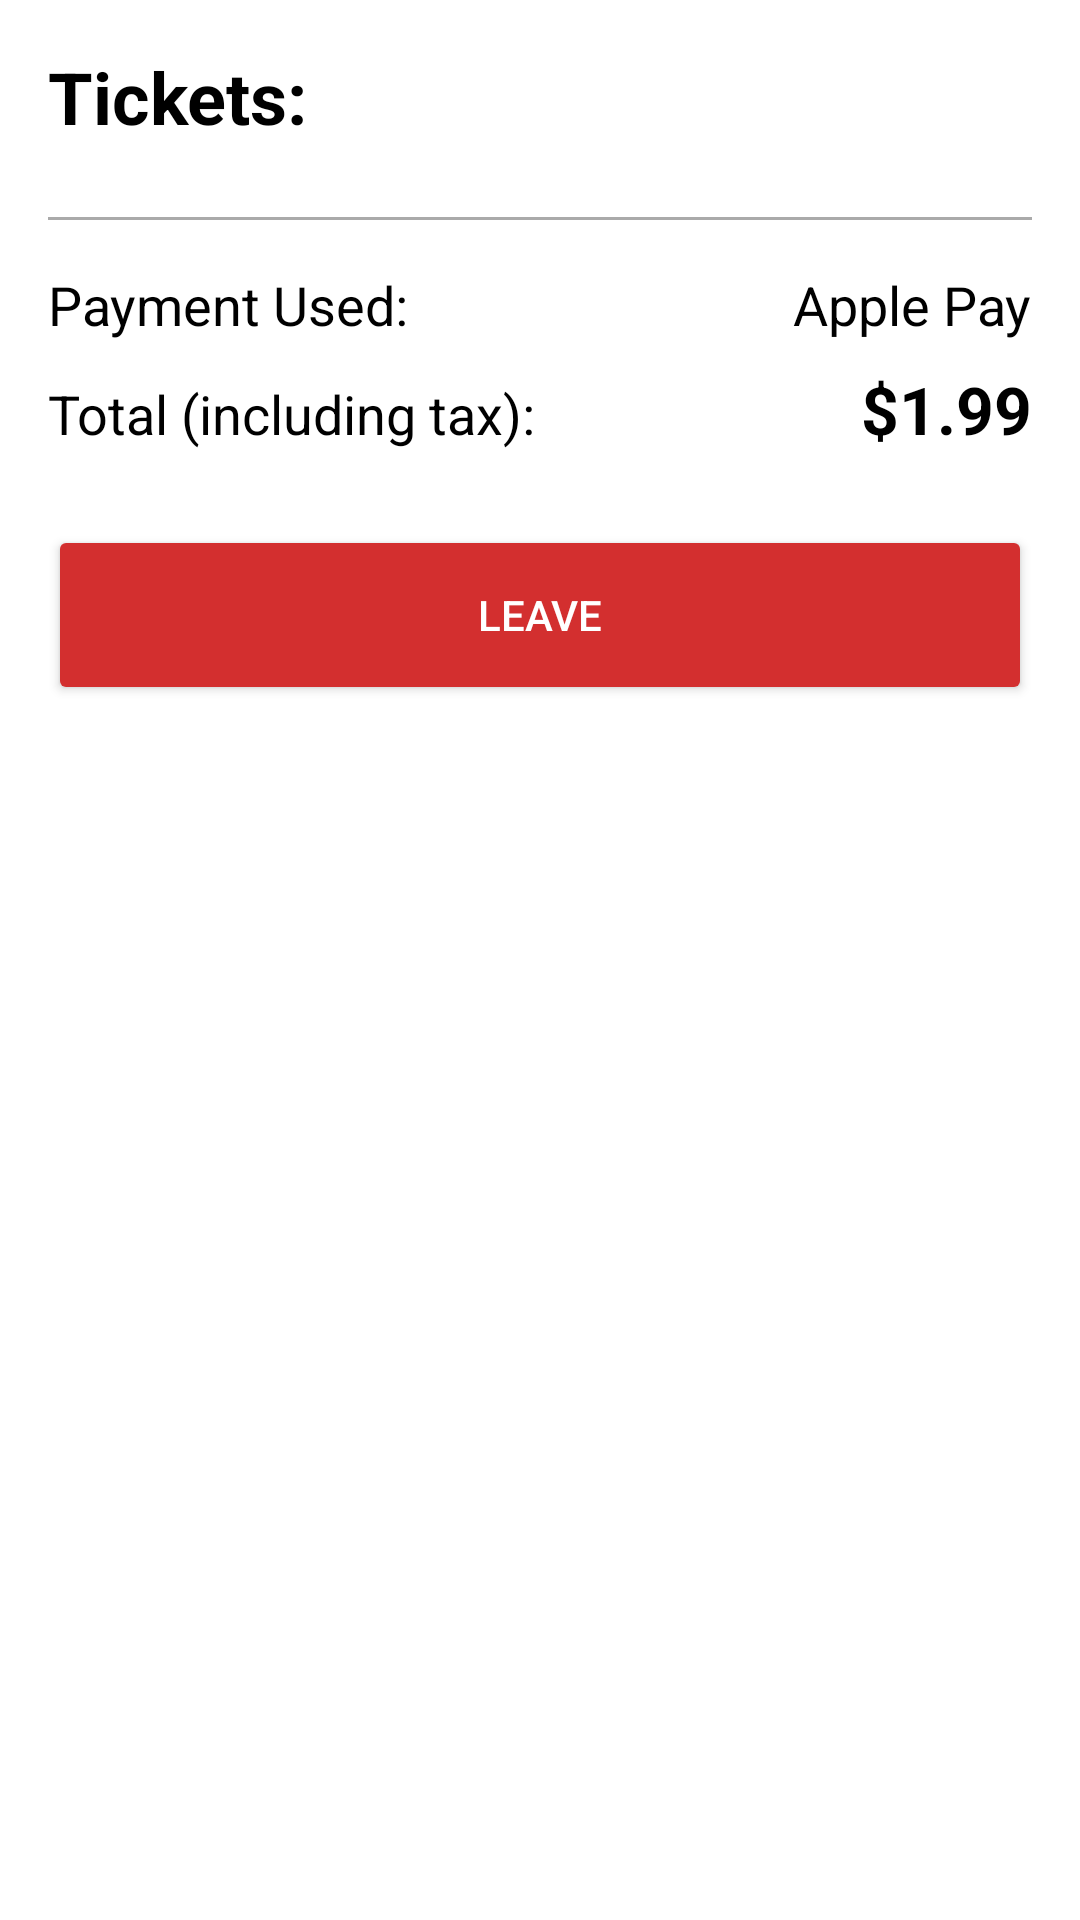

Android layout source for this screen:
<!-- AndroidManifest.xml: application theme Theme.MyApplication -->
<!-- res/layout/fragment_ticket_receipt.xml -->
<?xml version="1.0" encoding="utf-8"?>
<LinearLayout xmlns:android="http://schemas.android.com/apk/res/android"
    xmlns:app="http://schemas.android.com/apk/res-auto"
    xmlns:tools="http://schemas.android.com/tools"
    android:layout_width="match_parent"
    android:layout_height="match_parent"
    android:orientation="vertical"
    android:background="@android:color/white"
    tools:context=".ui.Tickets.TicketReceiptFragment">

    <ScrollView
        android:layout_width="match_parent"
        android:layout_height="match_parent">

        <LinearLayout
            android:layout_width="match_parent"
            android:layout_height="wrap_content"
            android:orientation="vertical"
            android:padding="16dp">

            <TextView
                android:layout_width="wrap_content"
                android:layout_height="wrap_content"
                android:text="Tickets:"
                android:textSize="24sp"
                android:textStyle="bold"
                android:textColor="@android:color/black" />

            <androidx.recyclerview.widget.RecyclerView
                android:id="@+id/rv_ticket_receipts"
                android:layout_width="match_parent"
                android:layout_height="wrap_content"
                android:layout_marginTop="8dp"
                app:layoutManager="androidx.recyclerview.widget.LinearLayoutManager"
                tools:listitem="@layout/item_ticket_type_receipt"
                tools:itemCount="2"/>

            <View
                android:layout_width="match_parent"
                android:layout_height="1dp"
                android:background="@android:color/darker_gray"
                android:layout_marginTop="16dp"/>

            <LinearLayout
                android:layout_width="match_parent"
                android:layout_height="wrap_content"
                android:orientation="horizontal"
                android:layout_marginTop="16dp">

                <TextView
                    android:layout_width="0dp"
                    android:layout_weight="1"
                    android:layout_height="wrap_content"
                    android:text="Payment Used:"
                    android:textSize="18sp"
                    android:textColor="@android:color/black" />

                <TextView
                    android:id="@+id/payment_method_text_view"
                    android:layout_width="wrap_content"
                    android:layout_height="wrap_content"
                    android:text="Apple Pay"
                    android:textSize="18sp"
                    android:textColor="@android:color/black" />

            </LinearLayout>

            <LinearLayout
                android:layout_width="match_parent"
                android:layout_height="wrap_content"
                android:orientation="horizontal"
                android:layout_marginTop="8dp">

                <TextView
                    android:layout_width="0dp"
                    android:layout_weight="1"
                    android:layout_height="wrap_content"
                    android:text="Total (including tax):"
                    android:textSize="18sp"
                    android:textColor="@android:color/black" />

                <TextView
                    android:id="@+id/total_price_text_view"
                    android:layout_width="wrap_content"
                    android:layout_height="wrap_content"
                    android:text="$1.99"
                    android:textSize="22sp"
                    android:textStyle="bold"
                    android:textColor="@android:color/black" />

            </LinearLayout>

            <Button
                android:id="@+id/leave_button"
                android:layout_width="match_parent"
                android:layout_height="60dp"
                android:layout_marginTop="24dp"
                android:text="Leave"
                android:textColor="@android:color/white"
                android:backgroundTint="#D32F2F"/>

        </LinearLayout>

    </ScrollView>

</LinearLayout>
<!-- res/layout/item_ticket_type_receipt.xml (included above) -->
<?xml version="1.0" encoding="utf-8"?>
<androidx.constraintlayout.widget.ConstraintLayout xmlns:android="http://schemas.android.com/apk/res/android"
    xmlns:app="http://schemas.android.com/apk/res-auto"
    xmlns:tools="http://schemas.android.com/tools"
    android:layout_width="match_parent"
    android:layout_height="wrap_content"
    android:padding="16dp">

    <TextView
        android:id="@+id/ticket_quantity_text_view"
        android:layout_width="wrap_content"
        android:layout_height="wrap_content"
        android:text="x1"
        android:textAppearance="@style/TextAppearance.AppCompat.Body2"
        app:layout_constraintTop_toTopOf="parent"
        app:layout_constraintStart_toStartOf="parent"
        app:layout_constraintBottom_toBottomOf="parent"/>

    <TextView
        android:id="@+id/ticket_name_text_view"
        android:layout_width="0dp"
        android:layout_height="wrap_content"
        android:layout_marginStart="16dp"
        android:layout_marginEnd="16dp"
        android:text="VerTech Gala Normal"
        android:textAppearance="@style/TextAppearance.AppCompat.Subhead"
        app:layout_constraintTop_toTopOf="parent"
        app:layout_constraintStart_toEndOf="@id/ticket_quantity_text_view"
        app:layout_constraintEnd_toStartOf="@id/ticket_price_text_view"
        app:layout_constraintBottom_toBottomOf="parent"/>

    <TextView
        android:id="@+id/ticket_price_text_view"
        android:layout_width="wrap_content"
        android:layout_height="wrap_content"
        android:text="$0.00"
        android:textAppearance="@style/TextAppearance.AppCompat.Body2"
        app:layout_constraintTop_toTopOf="parent"
        app:layout_constraintEnd_toEndOf="parent"
        app:layout_constraintBottom_toBottomOf="parent"/>

</androidx.constraintlayout.widget.ConstraintLayout>
<!-- resources referenced by this layout -->
<resources>
  <style name="Theme.MyApplication" parent="Theme.MaterialComponents.DayNight.NoActionBar">
          
          <item name="colorPrimary">@color/purple_500</item>
          <item name="colorPrimaryVariant">@color/lavender</item>
          <item name="colorOnPrimary">@color/white</item>
          
          <item name="colorSecondary">@color/teal_200</item>
          <item name="colorSecondaryVariant">@color/teal_700</item>
          <item name="colorOnSecondary">@color/black</item>
          
          <item name="android:statusBarColor">?attr/colorPrimaryVariant</item>
          
      </style>
  <color name="purple_500">#FF6200EE</color>
  <color name="lavender">#7482FA</color>
  <color name="white">#FFFFFFFF</color>
  <color name="teal_200">#FF03DAC5</color>
  <color name="teal_700">#FF018786</color>
  <color name="black">#FF000000</color>
</resources>
